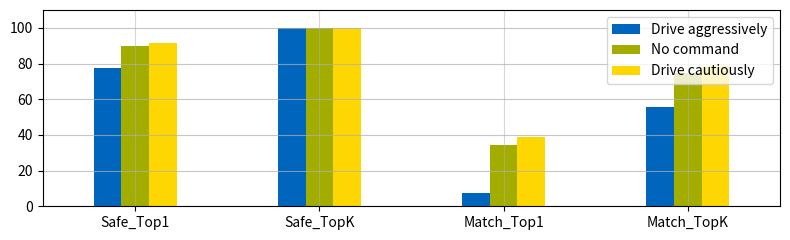

Generate this figure with matplotlib:
import matplotlib.pyplot as plt
import numpy as np
from enum import Enum

class TUMcolor(tuple, Enum):
    TUMblue = (0, 101 / 255, 189 / 255)
    TUMgreen = (162 / 255, 173 / 255, 0)
    TUMyellow = (254 / 255, 215 / 255, 2 / 255)

# Data
labels = ['Safe_Top1', 'Safe_TopK', 'Match_Top1', 'Match_TopK']
aggressive = [77.25, 99.88, 7.5, 55.5]
no_command = [89.62, 99.75, 34.62, 74.75]
cautious = [91.62, 99.75, 38.75, 78.75]

print(np.mean([aggressive, no_command, cautious], axis=0))

# Prepare bar locations
x = np.arange(len(labels))
width = 0.15

fig, ax = plt.subplots(figsize=(8, 2.5))

# Bar plots
bars1 = ax.bar(x - width, aggressive, width, label='Drive aggressively', color=TUMcolor.TUMblue.value)
bars2 = ax.bar(x, no_command, width, label='No command', color=TUMcolor.TUMgreen.value)
bars3 = ax.bar(x + width, cautious, width, label='Drive cautiously', color=TUMcolor.TUMyellow.value)

# Axis settings
ax.set_xticks(x)
ax.set_xticklabels(labels)
plt.ylim(0, 110)
plt.xlim(left=-0.5, right=len(labels) - 0.5 )
plt.ylabel('')  # Remove y-axis label

# Grid lines for box-style visual
ax.grid(True, which='both', axis='x', linestyle='-', alpha=0.5)
ax.grid(True, which='both', axis='y', linestyle='-', alpha=0.7)

# Legend
plt.legend(loc='upper right', frameon=True)

# Add text labels on top of bars
def autolabel(bars):
    for bar in bars:
        height = bar.get_height()
        ax.annotate(f'{height:.1f}%',
                    xy=(bar.get_x() + bar.get_width() / 2, height),
                    xytext=(0, 3),
                    textcoords="offset points",
                    ha='center', va='bottom', fontsize=10)
#
# autolabel(bars1)
# autolabel(bars2)
# autolabel(bars3)

# Tight layout
plt.tight_layout()
plt.show()
